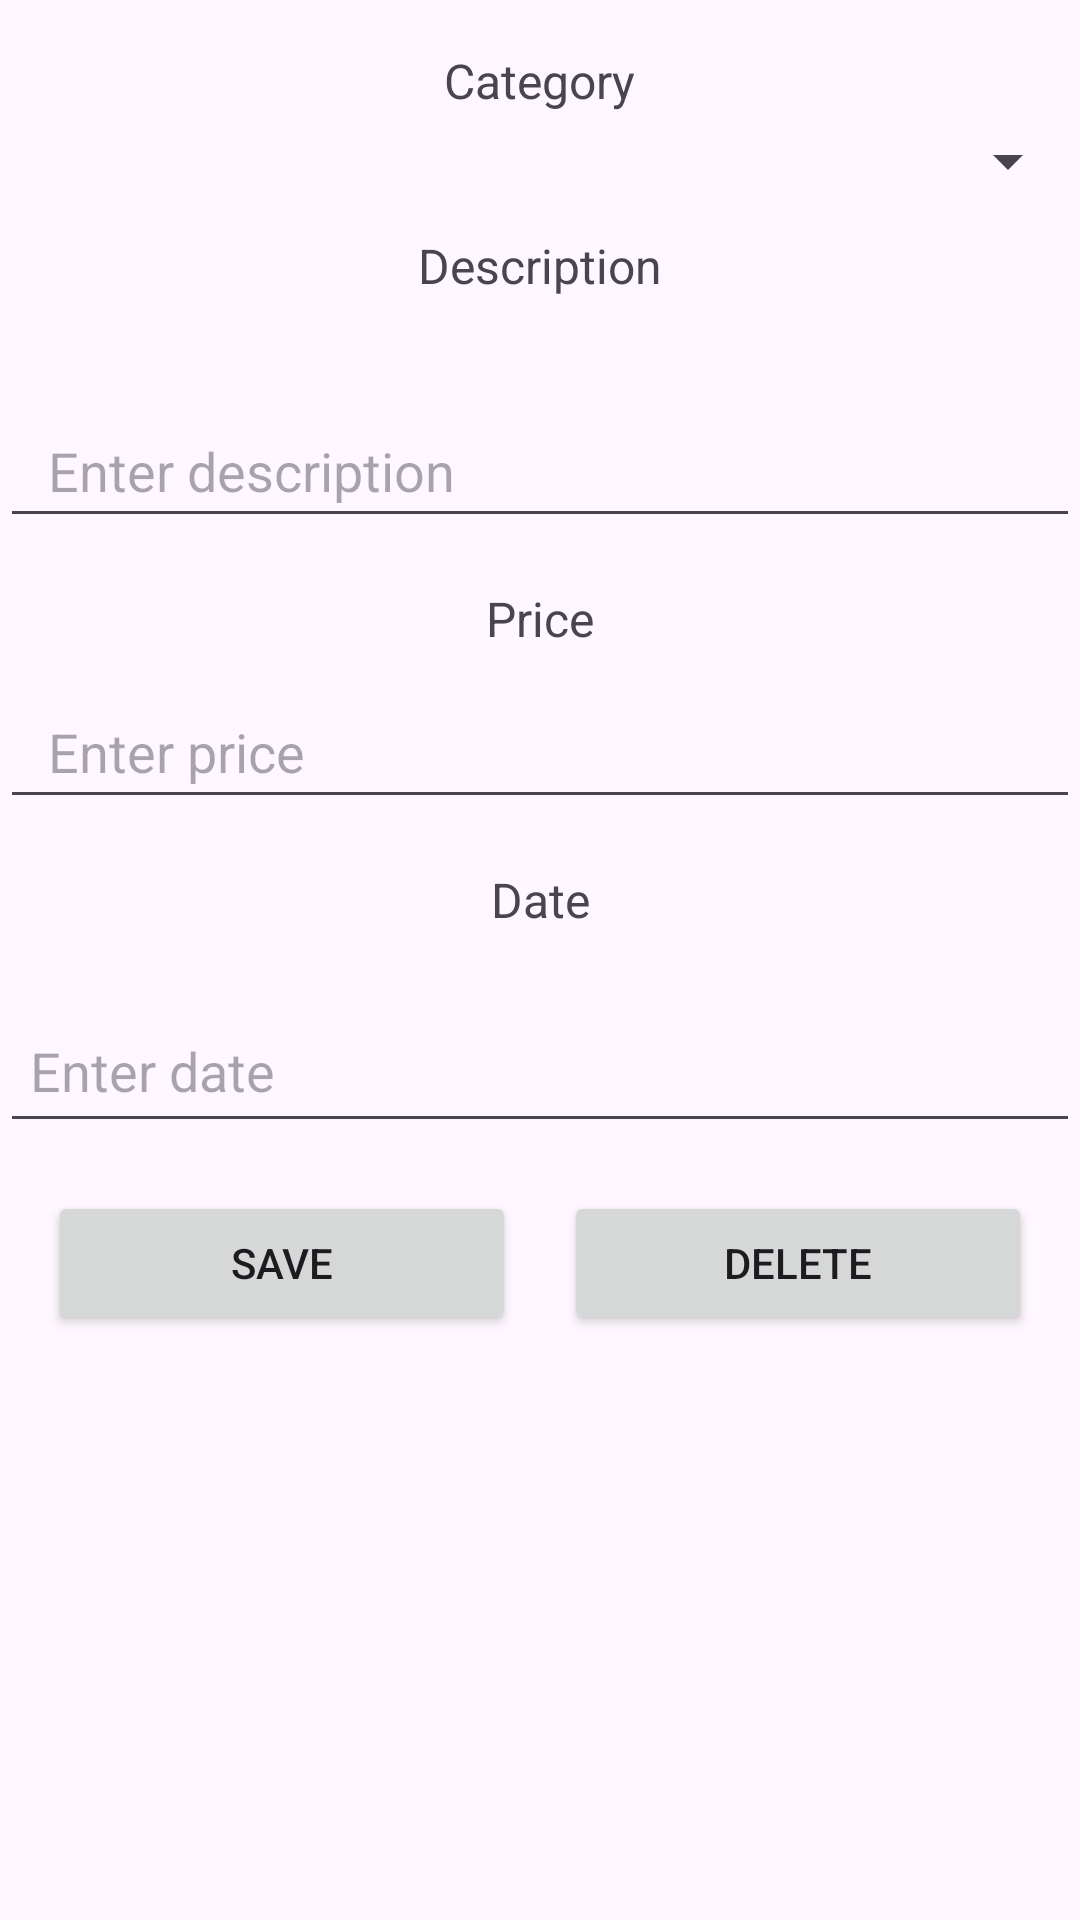

Layout XML and referenced resources for this Android screen:
<!-- AndroidManifest.xml: application theme Theme.Suggestion -->
<!-- res/layout/fragment_edit_expense.xml -->
<?xml version="1.0" encoding="utf-8"?>
<androidx.constraintlayout.widget.ConstraintLayout xmlns:android="http://schemas.android.com/apk/res/android"
    xmlns:app="http://schemas.android.com/apk/res-auto"
    xmlns:tools="http://schemas.android.com/tools"
    android:layout_width="match_parent"
    android:layout_height="match_parent"
    tools:context=".EditExpenseFragment"
    android:layout_marginTop="50dp">

    
    <TextView
        android:id="@+id/category_label"
        android:layout_width="wrap_content"
        android:layout_height="wrap_content"
        android:text="Category"
        android:textSize="16sp"
        android:layout_marginTop="16dp"
        app:layout_constraintTop_toTopOf="parent"
        app:layout_constraintStart_toStartOf="parent"
        app:layout_constraintEnd_toEndOf="parent" />


    <Spinner
        android:id="@+id/customSpinner"
        android:layout_width="match_parent"
        android:layout_height="wrap_content"
        android:padding="16dp"
        android:spinnerMode="dropdown"
        app:layout_constraintTop_toBottomOf="@id/category_label"
        app:layout_constraintEnd_toEndOf="parent"
        app:layout_constraintStart_toStartOf="parent" />

    <TextView
        android:id="@+id/description_label"
        android:layout_width="wrap_content"
        android:layout_height="wrap_content"
        android:layout_marginTop="8dp"
        android:text="Description"
        android:textSize="16sp"
        app:layout_constraintEnd_toEndOf="parent"
        app:layout_constraintStart_toStartOf="parent"
        app:layout_constraintTop_toBottomOf="@id/customSpinner" />

    <EditText
        android:id="@+id/description_edit_text"
        android:layout_width="0dp"
        android:layout_height="wrap_content"
        android:layout_marginTop="32dp"
        android:hint="Enter description"
        android:inputType="textMultiLine"
        android:minWidth="48dp"
        android:minHeight="48dp"
        android:paddingLeft="16dp"
        android:paddingRight="16dp"
        app:layout_constraintEnd_toEndOf="parent"
        app:layout_constraintHorizontal_bias="0.0"
        app:layout_constraintHorizontal_chainStyle="spread"
        app:layout_constraintStart_toStartOf="parent"
        app:layout_constraintTop_toBottomOf="@id/description_label" />

    <TextView
        android:id="@+id/price_label"
        android:layout_width="wrap_content"
        android:layout_height="wrap_content"
        android:text="Price"
        android:textSize="16sp"
        android:layout_marginTop="16dp"
        app:layout_constraintTop_toBottomOf="@id/description_edit_text"
        app:layout_constraintStart_toStartOf="parent"
        app:layout_constraintEnd_toEndOf="parent" />

    <EditText
        android:id="@+id/price_edit_text"
        android:layout_width="0dp"
        android:layout_height="wrap_content"
        android:hint="Enter price"
        android:inputType="numberDecimal"
        android:layout_marginTop="8dp"
        android:minHeight="48dp"
    android:minWidth="48dp"
    android:paddingLeft="16dp"
    android:paddingRight="16dp"
    app:layout_constraintTop_toBottomOf="@id/price_label"
    app:layout_constraintStart_toStartOf="parent"
    app:layout_constraintEnd_toEndOf="parent"
    app:layout_constraintHorizontal_chainStyle="spread" />

    
    <TextView
        android:id="@+id/date_label"
        android:layout_width="wrap_content"
        android:layout_height="wrap_content"
        android:text="Date"
        android:textSize="16sp"
        android:layout_marginTop="16dp"
        app:layout_constraintTop_toBottomOf="@id/price_edit_text"
        app:layout_constraintStart_toStartOf="parent"
        app:layout_constraintEnd_toEndOf="parent" />

    

    <EditText
        android:id="@+id/date_edit_text"
        android:layout_width="0dp"
        android:layout_height="wrap_content"
        android:layout_marginTop="60dp"
        android:hint="Enter date"
        android:inputType="date"
        android:padding="10dp"
        android:minHeight="48dp"
        app:layout_constraintEnd_toEndOf="parent"
        app:layout_constraintHorizontal_bias="0.0"
        app:layout_constraintStart_toStartOf="parent"
        app:layout_constraintTop_toBottomOf="@id/price_edit_text" />

    <LinearLayout
        android:layout_width="match_parent"
        android:layout_height="wrap_content"
        android:gravity="center"
        android:orientation="horizontal"
        android:padding="16dp"
        app:layout_constraintTop_toBottomOf="@id/date_edit_text"
        app:layout_constraintStart_toStartOf="parent"
        app:layout_constraintEnd_toEndOf="parent">

        <Button
            android:id="@+id/save_button"
            android:layout_width="0dp"
            android:layout_height="wrap_content"
            android:layout_weight="1"
            android:layout_marginEnd="8dp"
            android:text="Save"
            android:minHeight="48dp" />


        <Button
            android:id="@+id/delete_button"
            android:layout_width="0dp"
            android:layout_height="wrap_content"
            android:layout_weight="1"
            android:layout_marginStart="8dp"
            android:text="Delete"
            android:minHeight="48dp" />


    </LinearLayout>

</androidx.constraintlayout.widget.ConstraintLayout>
<!-- resources referenced by this layout -->
<resources>
  <style name="Theme.Suggestion" parent="Base.Theme.Suggestion" />
  <style name="Base.Theme.Suggestion" parent="Theme.Material3.DayNight.NoActionBar">
          
  
          
      </style>
</resources>
